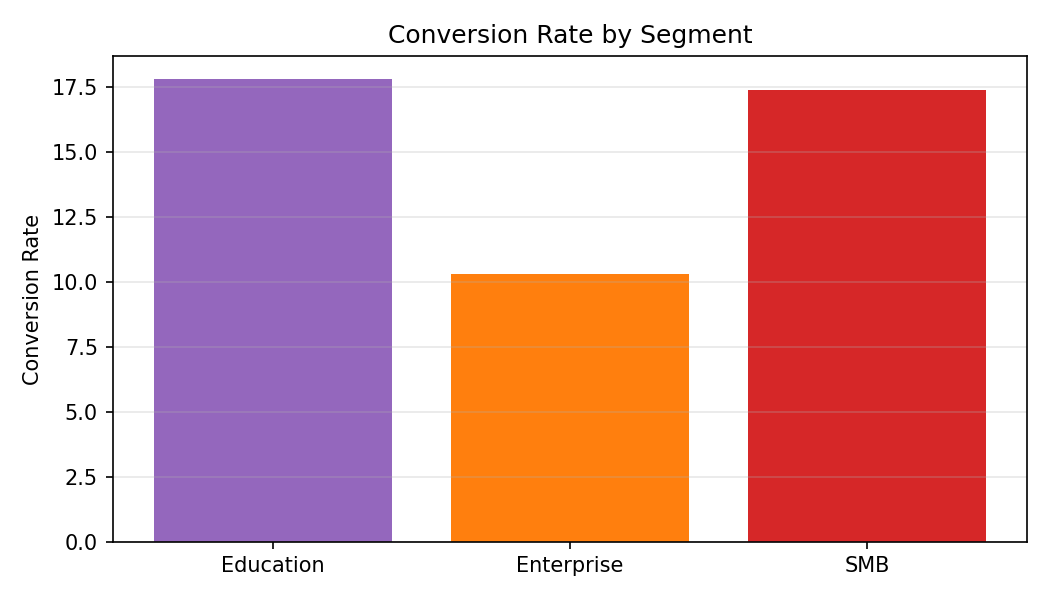

Values plotted in this chart, from the file beside it:
Category, Conversion Rate
Education, 17.8
Enterprise, 10.3
SMB, 17.4
